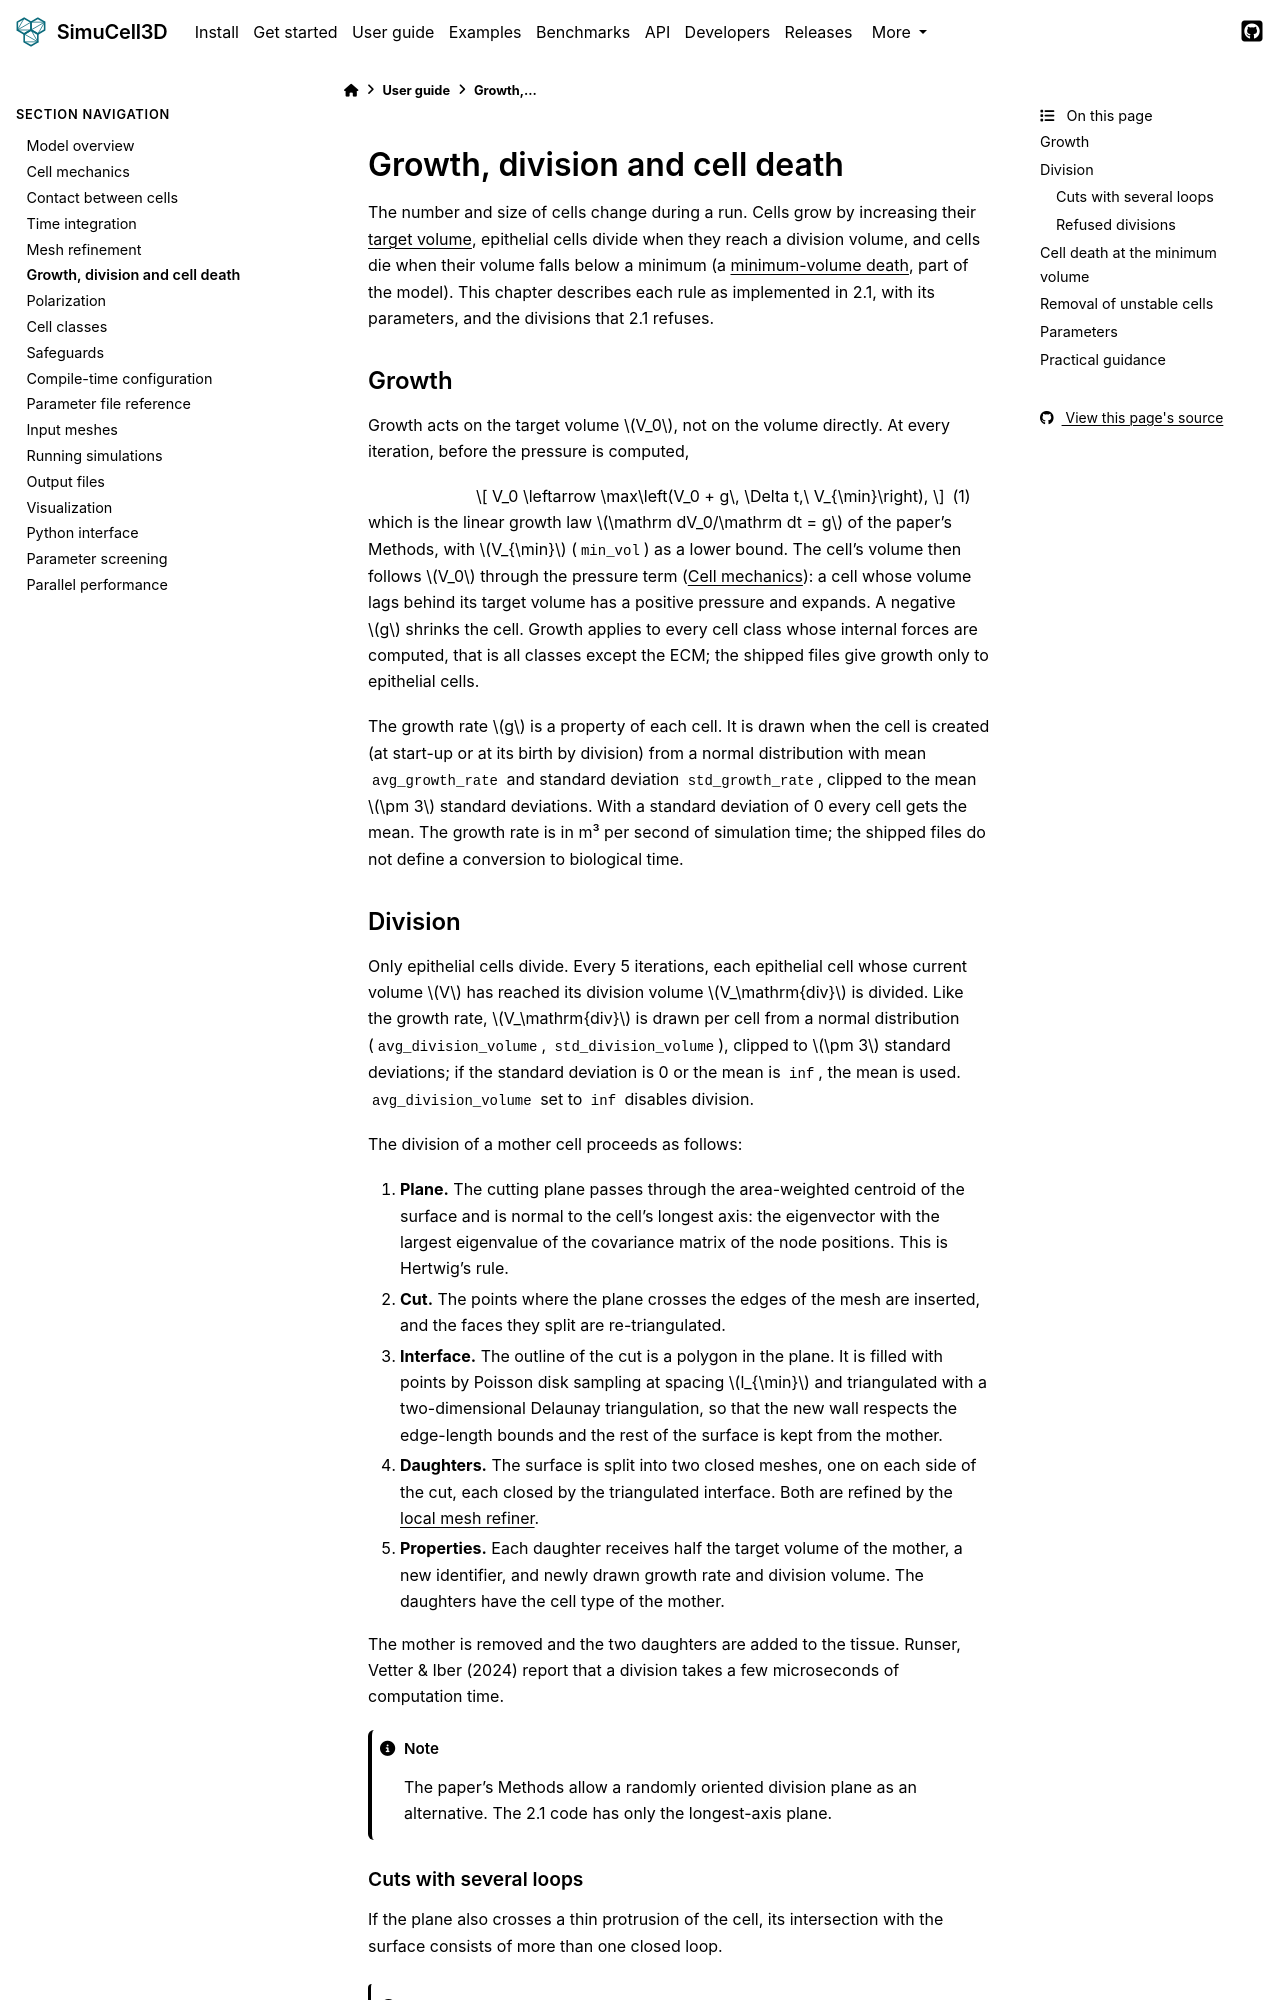

repository: nilesh-patil/simucell3d · page: 2.1/user_guide/06_growth_division_removal.html · generator: sphinx

(ug-growth-division)=
# Growth, division and cell death

The number and size of cells change during a run. Cells grow by increasing their
{term}`target volume`, epithelial cells divide when they reach a division volume, and cells die when their volume
falls below a minimum (a {term}`minimum-volume death`, part of the model). This chapter describes each rule as
implemented in 2.1, with its parameters, and the divisions that 2.1 refuses.

## Growth

Growth acts on the target volume $V_0$, not on the volume directly. At every iteration, before
the pressure is computed,

$$
V_0 \leftarrow \max\left(V_0 + g\, \Delta t,\ V_{\min}\right),
$$ (eq-growth)

which is the linear growth law $\mathrm dV_0/\mathrm dt = g$ of the paper's Methods, with
$V_{\min}$ (`min_vol`) as a lower bound. The cell's volume then follows $V_0$ through the pressure
term ({doc}`02_cell_mechanics`): a cell whose volume lags behind its target volume has a positive
pressure and expands. A negative $g$ shrinks the cell. Growth applies to every cell class whose
internal forces are computed, that is all classes except the ECM; the shipped files give growth
only to epithelial cells.

The growth rate $g$ is a property of each cell. It is drawn when the cell is created (at start-up
or at its birth by division) from a normal distribution with mean `avg_growth_rate` and standard
deviation `std_growth_rate`, clipped to the mean $\pm 3$ standard deviations. With a standard
deviation of 0 every cell gets the mean. The growth rate is in m³ per second of simulation time;
the shipped files do not define a conversion to biological time.

## Division

Only epithelial cells divide. Every 5 iterations, each epithelial cell whose current volume
$V$ has reached its division volume $V_\mathrm{div}$ is divided. Like the growth rate,
$V_\mathrm{div}$ is drawn per cell from a normal distribution (`avg_division_volume`,
`std_division_volume`), clipped to $\pm 3$ standard deviations; if the standard deviation is 0 or
the mean is `inf`, the mean is used. `avg_division_volume` set to `inf` disables division.

The division of a mother cell proceeds as follows:

1. **Plane.** The cutting plane passes through the area-weighted centroid of the surface and is
   normal to the cell's longest axis: the eigenvector with the largest eigenvalue of the
   covariance matrix of the node positions. This is Hertwig's rule.
2. **Cut.** The points where the plane crosses the edges of the mesh are inserted, and the faces
   they split are re-triangulated.
3. **Interface.** The outline of the cut is a polygon in the plane. It is filled with points by
   Poisson disk sampling at spacing $l_{\min}$ and triangulated with a two-dimensional Delaunay
   triangulation, so that the new wall respects the edge-length bounds and the rest of the surface
   is kept from the mother.
4. **Daughters.** The surface is split into two closed meshes, one on each side of the cut, each
   closed by the triangulated interface. Both are refined by the {term}`local mesh refiner`.
5. **Properties.** Each daughter receives half the target volume of the mother, a new identifier,
   and newly drawn growth rate and division volume. The daughters have the cell type of the mother.

The mother is removed and the two daughters are added to the tissue. Runser, Vetter & Iber (2024)
report that a division takes a few microseconds of computation time.

:::{note}
The paper's Methods allow a randomly oriented division plane as an alternative. The 2.1 code has
only the longest-axis plane.
:::
